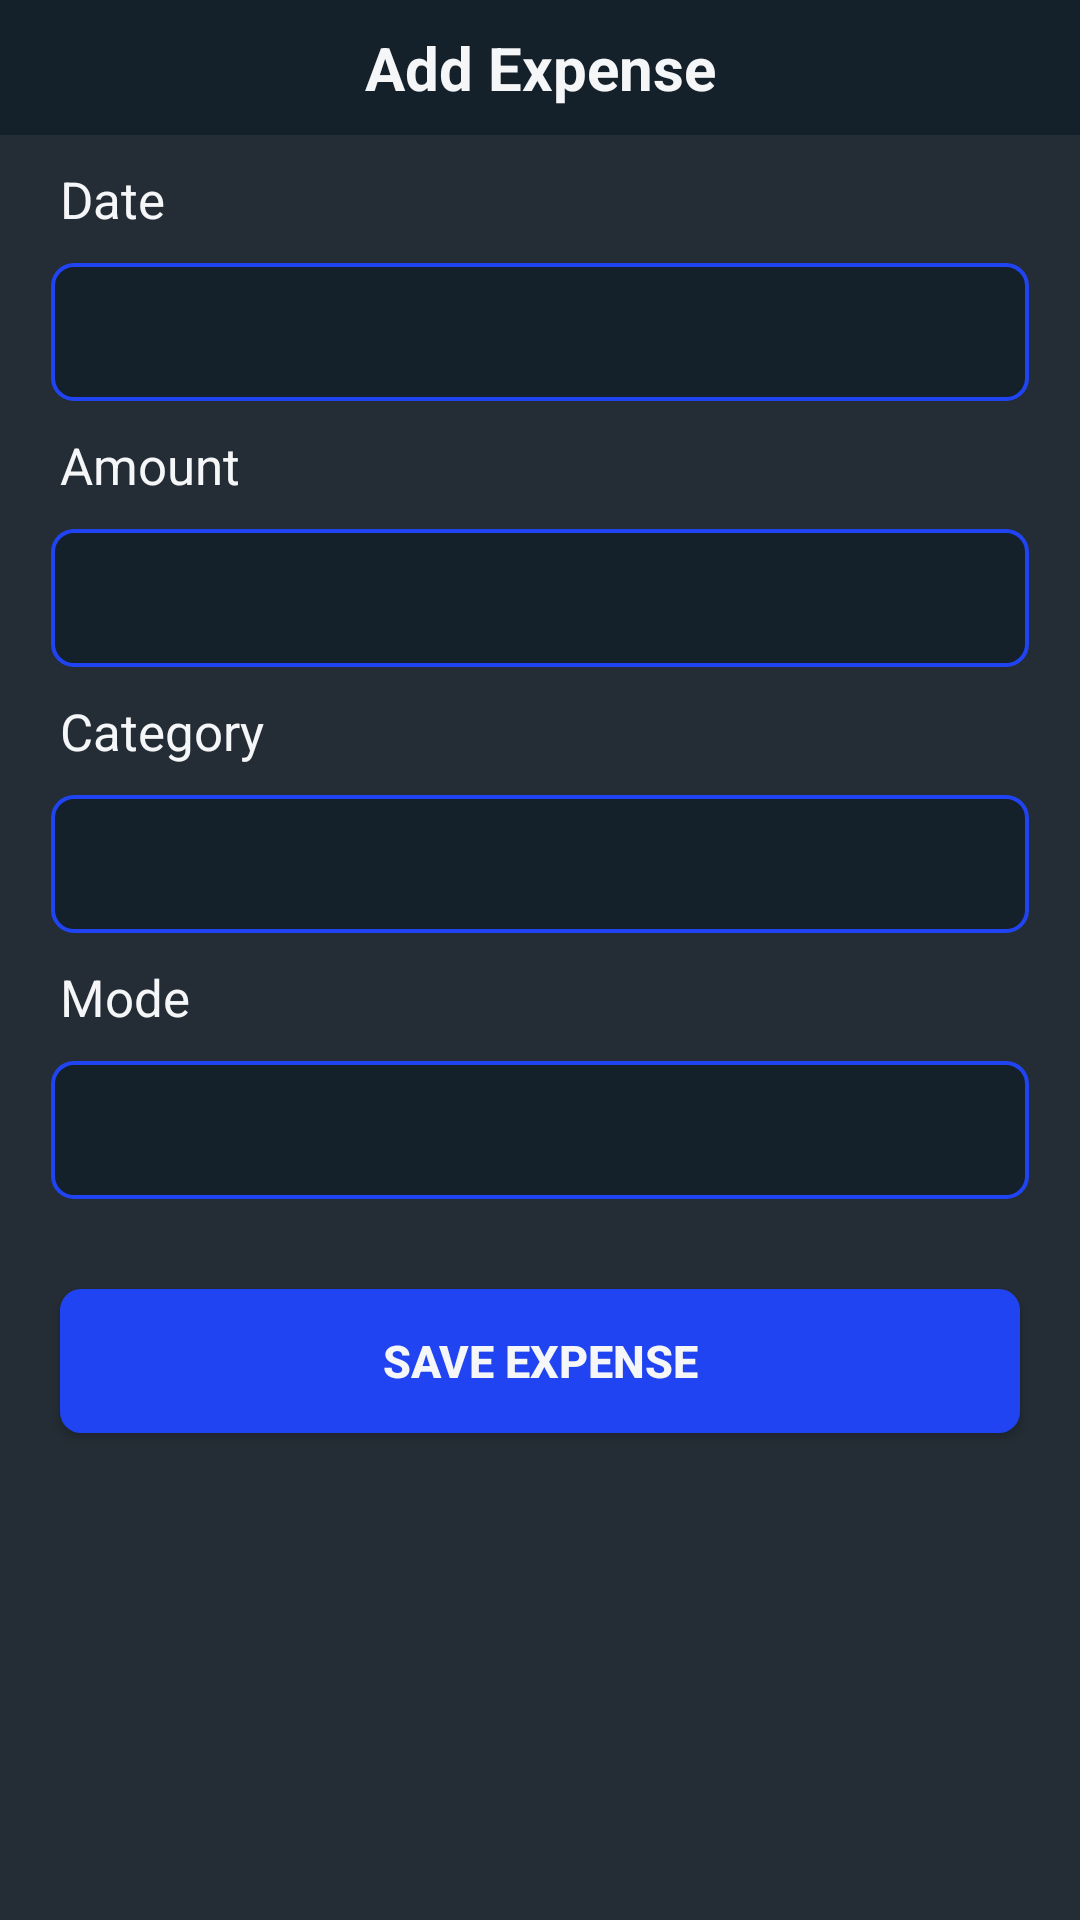

Write the Android layout XML for this screen, with the resource values it uses.
<!-- AndroidManifest.xml: application theme Theme.ExpenseTracker -->
<!-- res/layout/fragment_add_expense_sheet.xml -->
<?xml version="1.0" encoding="utf-8"?>
<androidx.constraintlayout.widget.ConstraintLayout xmlns:android="http://schemas.android.com/apk/res/android"
    xmlns:app="http://schemas.android.com/apk/res-auto"
    xmlns:tools="http://schemas.android.com/tools"
    android:layout_width="match_parent"
    android:layout_height="match_parent"
    android:background="@color/background"
    tools:context=".AddExpenseSheet">

    <TextView
        android:id="@+id/textView4"
        android:layout_width="match_parent"
        android:layout_height="wrap_content"
        android:paddingTop="9dp"
        android:paddingBottom="9dp"
        android:background="@color/BluishGray"
        android:gravity="center"
        android:text="Add Expense"
        android:textColor="@color/white"
        android:textSize="20dp"
        android:textStyle="bold"
        app:layout_constraintEnd_toEndOf="parent"
        app:layout_constraintStart_toStartOf="parent"
        app:layout_constraintTop_toTopOf="parent" />

    <TextView
        android:id="@+id/textView7"
        android:layout_width="wrap_content"
        android:layout_height="wrap_content"
        android:layout_marginLeft="20dp"
        android:layout_marginTop="10dp"
        android:text="Date"
        android:textColor="@color/white"
        android:textSize="17dp"
        app:layout_constraintStart_toStartOf="parent"
        app:layout_constraintTop_toBottomOf="@+id/textView4" />

    <EditText
        android:id="@+id/dateEditText"
        android:layout_width="match_parent"
        android:layout_height="46dp"
        android:background="@drawable/input_text_bg"
        android:layout_marginHorizontal="17dp"
        android:layout_marginTop="10dp"
        android:paddingLeft="15dp"
        android:focusable="false"
        android:clickable="true"
        android:cursorVisible="false"
        android:inputType="none"
        android:textColor="@color/white"
        android:ems="10"
        app:layout_constraintEnd_toEndOf="parent"
        app:layout_constraintStart_toStartOf="parent"
        app:layout_constraintTop_toBottomOf="@+id/textView7" />

    <TextView
        android:id="@+id/textView77"
        android:layout_width="wrap_content"
        android:layout_height="wrap_content"
        android:layout_marginLeft="20dp"
        android:layout_marginTop="10dp"
        android:text="Amount"
        android:textColor="@color/white"
        android:textSize="17dp"
        app:layout_constraintStart_toStartOf="parent"
        app:layout_constraintTop_toBottomOf="@+id/dateEditText" />

    <EditText
        android:id="@+id/amountTextText"
        android:layout_width="match_parent"
        android:layout_height="46dp"
        android:background="@drawable/input_text_bg"
        android:layout_marginHorizontal="17dp"
        android:layout_marginTop="10dp"
        android:paddingLeft="15dp"
        android:textColor="@color/white"
        android:ems="10"
        android:inputType="text"
        app:layout_constraintEnd_toEndOf="parent"
        app:layout_constraintStart_toStartOf="parent"
        app:layout_constraintTop_toBottomOf="@+id/textView77" />

    <TextView
        android:id="@+id/textView78"
        android:layout_width="wrap_content"
        android:layout_height="wrap_content"
        android:layout_marginLeft="20dp"
        android:layout_marginTop="10dp"
        android:text="Category"
        android:textColor="@color/white"
        android:textSize="17dp"
        app:layout_constraintStart_toStartOf="parent"
        app:layout_constraintTop_toBottomOf="@+id/amountTextText" />

    <com.google.android.material.textfield.TextInputEditText
        android:id="@+id/categoryEditTextText"
        android:layout_width="match_parent"
        android:layout_height="46dp"
        android:layout_marginHorizontal="17dp"
        android:layout_marginTop="10dp"
        android:background="@drawable/input_text_bg"
        android:focusable="false"
        android:focusableInTouchMode="false"
        android:clickable="true"
        android:longClickable="false"
        android:cursorVisible="false"
        android:inputType="none"
        android:textColor="@color/white"
        android:paddingStart="15dp"
        app:layout_constraintEnd_toEndOf="parent"
        app:layout_constraintStart_toStartOf="parent"
        app:layout_constraintTop_toBottomOf="@+id/textView78" />

    <TextView
        android:id="@+id/textView799"
        android:layout_width="wrap_content"
        android:layout_height="wrap_content"
        android:layout_marginLeft="20dp"
        android:layout_marginTop="10dp"
        android:text="Mode"
        android:textColor="@color/white"
        android:textSize="17dp"
        app:layout_constraintStart_toStartOf="parent"
        app:layout_constraintTop_toBottomOf="@+id/categoryEditTextText" />

    <EditText
        android:id="@+id/modeEditTextText"
        android:layout_width="match_parent"
        android:layout_height="46dp"
        android:background="@drawable/input_text_bg"
        android:layout_marginHorizontal="17dp"
        android:layout_marginTop="10dp"
        android:paddingLeft="15dp"
        android:focusable="false"
        android:focusableInTouchMode="false"
        android:clickable="true"
        android:cursorVisible="false"
        android:inputType="none"
        android:textColor="@color/white"
        android:ems="10"
        app:layout_constraintEnd_toEndOf="parent"
        app:layout_constraintStart_toStartOf="parent"
        app:layout_constraintTop_toBottomOf="@+id/textView799" />

    <androidx.appcompat.widget.AppCompatButton
        android:id="@+id/saveExpenseButton"
        android:layout_width="match_parent"
        android:layout_height="wrap_content"
        android:layout_marginTop="30dp"
        android:layout_marginHorizontal="20dp"
        android:background="@drawable/add_button_bg_blue"
        android:text="Save Expense"
        android:textSize="15dp"
        android:textStyle="bold"
        android:textColor="@color/white"
        app:layout_constraintEnd_toEndOf="parent"
        app:layout_constraintStart_toStartOf="parent"
        app:layout_constraintTop_toBottomOf="@+id/modeEditTextText" />

</androidx.constraintlayout.widget.ConstraintLayout>
<!-- resources referenced by this layout -->
<resources>
  <color name="BluishGray">#14202a</color>
  <color name="background">#242d35</color>
  <color name="white">#f5f6f7</color>
  <!-- drawable add_button_bg_blue (drawable) -->
  <?xml version="1.0" encoding="utf-8"?>
  <shape xmlns:android="http://schemas.android.com/apk/res/android">
      <solid android:color="@color/Blue"/>
      <corners android:radius="7dp"/>
  </shape>
  <!-- drawable input_text_bg (drawable) -->
  <?xml version="1.0" encoding="utf-8"?>
  <shape xmlns:android="http://schemas.android.com/apk/res/android">
      <solid android:color="@color/BluishGray"/>
      <stroke android:color="@color/Blue" android:width="1.2dp"/>
      <corners android:radius="7dp"/>
  </shape>
  <style name="Theme.ExpenseTracker" parent="Base.Theme.ExpenseTracker" />
  <color name="Blue">#2144f2</color>
  <style name="Base.Theme.ExpenseTracker" parent="Theme.Material3.DayNight.NoActionBar">
          
          
          <item name="colorPrimary">@color/BluishGray</item>
      </style>
</resources>
